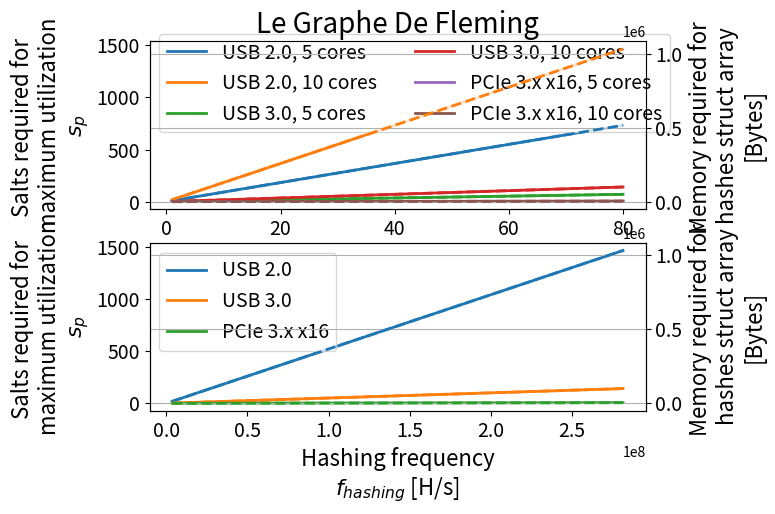

Reproduce this figure in Python.
import matplotlib.pyplot as plt
import numpy as np
import sys

LINEWIDTH = 2
FONTSIZE = 14
FONTSIZEPLUS = 16
TITLEFONTSIZE = 20
TITLE = "Le Graphe De Fleming"

try:
    if sys.argv[1] == 'log':
        log = True
    else:
        log = False
except:
    log = False

# Define constants
n_rounds = 1
f_clk = 25e6
passwd_len = 39
hash_cycles = 71

# Define busses
busses = {"USB 2.0": 480e6/8, "USB 3.0": 5e9/8, "PCIe 3.x x16": 15.75e9}
core_counts = [5, 10]

# Define a function to calculate s_p and mem based on n and f_target
def calculate_values(n, c, d_bus):
    s_p = 8 * passwd_len * n * c * (f_clk/(hash_cycles * n_rounds)) / d_bus
    mem = s_p * 8 * (16+32+40)
    return s_p, mem

# Create the figure and subplots
fig, (ax1_n, ax1_f) = plt.subplots(2, 1, linewidth=LINEWIDTH)

# Create a twin axes that shares the same x-axis
ax2_n = ax1_n.twinx()
plt.title(TITLE, fontsize = TITLEFONTSIZE)
plt.grid()

# Create a twin axes for the top axis
ax2_f = ax1_f.twinx()
plt.grid()

# Define the range of n values
n_values = np.arange(1, 81)

# Loop through different categorical variables (e.g., colors)
for bus_name, bus_speed in busses.items():
    for i, c in enumerate(core_counts):
        # Calculate s_p and mem for each n value
        s_p_values, mem_values = zip(*[calculate_values(n, c, bus_speed) for n in n_values])

        if log:
            # Plot s_p on the left axis
            ax1_n.loglog(n_values, s_p_values, label=f'{bus_name}, {c} cores', linewidth=LINEWIDTH)
            
            # Plot mem on the right axis
            ax2_n.loglog(n_values, mem_values, linestyle='--', linewidth=LINEWIDTH)

            if i == 1:
                f_target_values = n_values * c * (f_clk/71)
                # Plot s_p on the left axis
                ax1_f.loglog(f_target_values, s_p_values, label=f'{bus_name}', linewidth=LINEWIDTH)
                
                # Plot mem on the right axis
                ax2_f.loglog(f_target_values, mem_values, linestyle='--', linewidth=LINEWIDTH)
        else:
            # Plot s_p on the left axis
            ax1_n.plot(n_values, s_p_values, label=f'{bus_name}, {c} cores', linewidth=LINEWIDTH)
            
            # Plot mem on the right axis
            ax2_n.plot(n_values, mem_values, linestyle='--', linewidth=LINEWIDTH)

            if i == 1:
                f_target_values = n_values * c * (f_clk/71)
                # Plot s_p on the left axis
                ax1_f.plot(f_target_values, s_p_values, label=f'{bus_name}', linewidth=LINEWIDTH)
                
                # Plot mem on the right axis
                ax2_f.plot(f_target_values, mem_values, linestyle='--', linewidth=LINEWIDTH)

# Set labels for the axes
ax1_n.set_xlabel('Number of nodes, $n$',fontsize=FONTSIZEPLUS)
ax1_n.set_ylabel('Salts required for \nmaximum utilization\n$s_p$',fontsize=FONTSIZEPLUS)
ax2_n.set_ylabel('Memory required for \nhashes struct array\n[Bytes]',fontsize=FONTSIZEPLUS)
ax1_f.set_xlabel('Hashing frequency\n$f_{hashing}$ [H/s]',fontsize=FONTSIZEPLUS)
ax1_f.set_ylabel('Salts required for \nmaximum utilization\n$s_p$',fontsize=FONTSIZEPLUS)
ax2_f.set_ylabel('Memory required for \nhashes struct array\n[Bytes]',fontsize=FONTSIZEPLUS)

ax1_n.tick_params(axis='both', which='both', labelsize=FONTSIZE)
ax2_n.tick_params(axis='both', which='both', labelsize=FONTSIZE)
ax1_f.tick_params(axis='both', which='both', labelsize=FONTSIZE)
ax2_f.tick_params(axis='both', which='both', labelsize=FONTSIZE)

# Add legends
lines, labels = ax1_n.get_legend_handles_labels()
lines_f, labels_f = ax1_f.get_legend_handles_labels()
ax1_n.legend(lines, labels, loc='upper left', bbox_to_anchor=(0, 1.1), fontsize=FONTSIZE,ncol = 2)
ax1_f.legend(lines_f, labels_f, loc='upper left',fontsize=FONTSIZE)

# Show the plot
plt.show()
